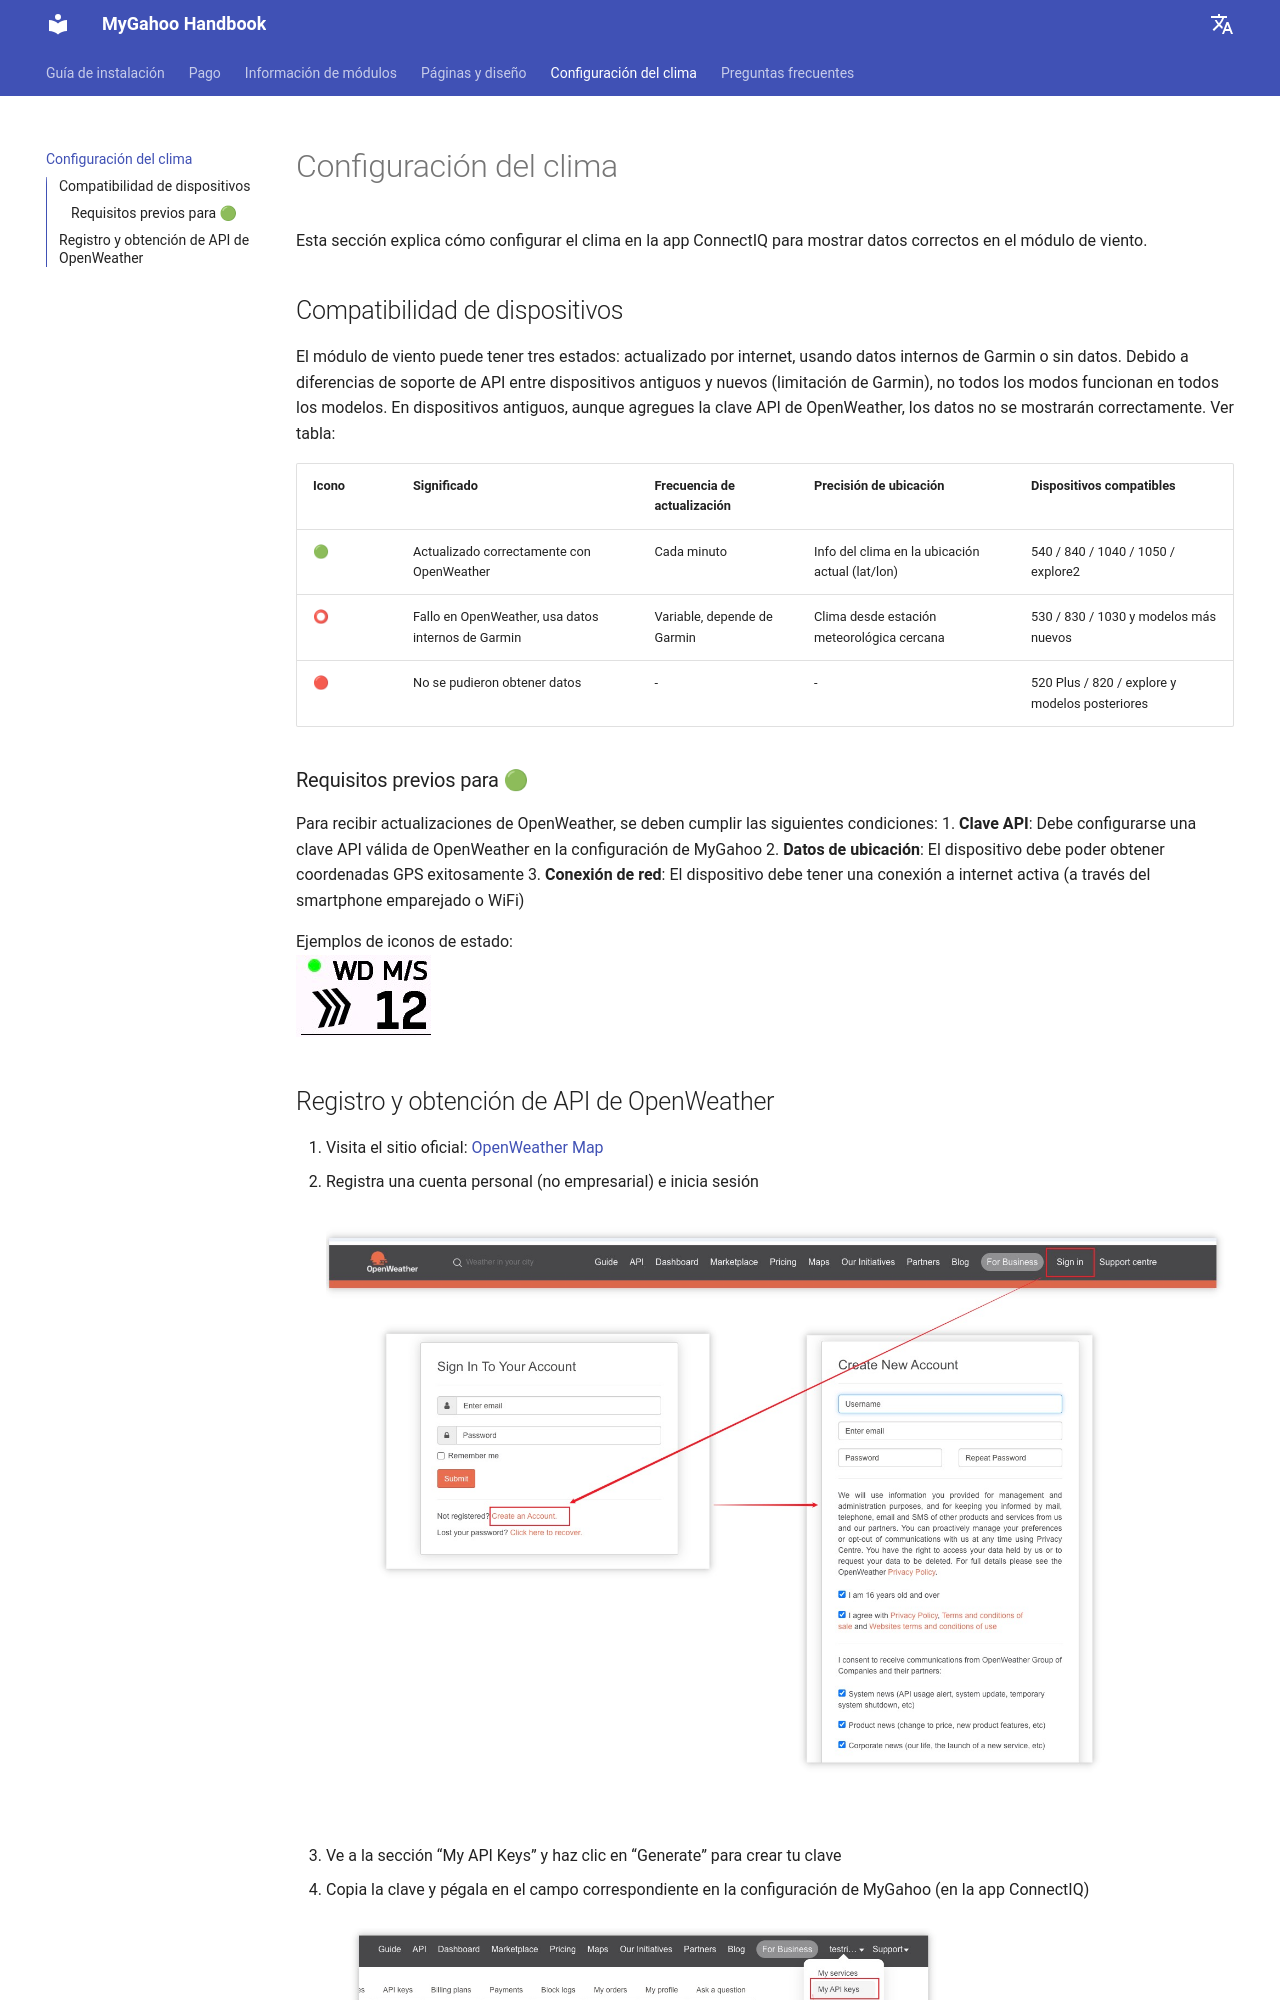

repository: MyGahoo/documents · page: es/weather/index.html · generator: mkdocs

# Configuración del clima
Esta sección explica cómo configurar el clima en la app ConnectIQ para mostrar datos correctos en el módulo de viento.

## Compatibilidad de dispositivos
El módulo de viento puede tener tres estados: actualizado por internet, usando datos internos de Garmin o sin datos. Debido a diferencias de soporte de API entre dispositivos antiguos y nuevos (limitación de Garmin), no todos los modos funcionan en todos los modelos. En dispositivos antiguos, aunque agregues la clave API de OpenWeather, los datos no se mostrarán correctamente. Ver tabla:

| Icono | Significado | Frecuencia de actualización | Precisión de ubicación | Dispositivos compatibles |
|--------|------------------------------------------|--------------------------|---------------------------------------------|---------------------------------------------|
| 🟢 | Actualizado correctamente con OpenWeather | Cada minuto | Info del clima en la ubicación actual (lat/lon) | 540 / 840 / 1040 / 1050 / explore2 |
| ⭕ | Fallo en OpenWeather, usa datos internos de Garmin | Variable, depende de Garmin | Clima desde estación meteorológica cercana | 530 / 830 / 1030 y modelos más nuevos |
| 🔴 | No se pudieron obtener datos | - | - | 520 Plus / 820 / explore y modelos posteriores |
